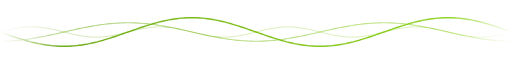
t = 0.00 s
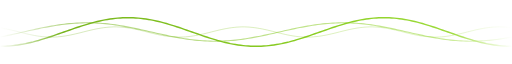
t = 1.75 s
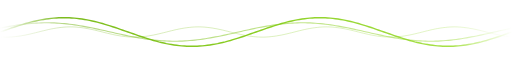
t = 3.50 s
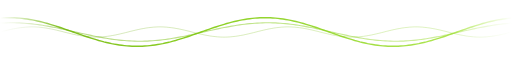
t = 5.00 s
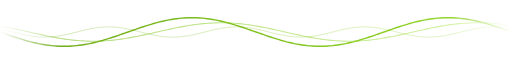
t = 7.00 s
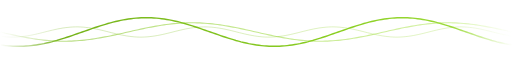
t = 8.25 s

The animated SVG that drew these frames (rendered in a browser with its animation timeline set to each time). Animation: 3 SMIL elements (animateTransform=3); frames cover the first 8.25 s, repeats indefinitely.

<svg xmlns="http://www.w3.org/2000/svg" viewBox="0 0 1000 100" width="1000" height="100" role="img" aria-label="Animated sine wave">
  <defs>
    <linearGradient id="lime" x1="0" x2="1" y1="0" y2="0" gradientUnits="objectBoundingBox">
      <stop offset="0" stop-color="#65a30d"/><stop offset="0.5" stop-color="#84cc16"/><stop offset="1" stop-color="#bef264"/>
    </linearGradient>
    <linearGradient id="fade" x1="0" x2="1" y1="0" y2="0">
      <stop offset="0" stop-color="#fff" stop-opacity="0"/><stop offset="0.12" stop-color="#fff" stop-opacity="1"/>
      <stop offset="0.88" stop-color="#fff" stop-opacity="1"/><stop offset="1" stop-color="#fff" stop-opacity="0"/>
    </linearGradient>
    <mask id="m"><rect width="1000" height="100" fill="url(#fade)"/></mask>
  </defs>
  <g mask="url(#m)">
  <g>
    <animateTransform attributeName="transform" type="translate" from="0 0" to="-500 0" dur="7s" repeatCount="indefinite"/>
    <path d="M0,50.0 L5,51.8 L10,53.5 L15,55.2 L20,57.0 L25,58.7 L30,60.3 L35,61.9 L40,63.5 L45,65.0 L50,66.5 L55,67.8 L60,69.2 L65,70.4 L70,71.6 L75,72.7 L80,73.6 L85,74.5 L90,75.3 L95,76.0 L100,76.6 L105,77.1 L110,77.5 L115,77.8 L120,77.9 L125,78.0 L130,77.9 L135,77.8 L140,77.5 L145,77.1 L150,76.6 L155,76.0 L160,75.3 L165,74.5 L170,73.6 L175,72.7 L180,71.6 L185,70.4 L190,69.2 L195,67.8 L200,66.5 L205,65.0 L210,63.5 L215,61.9 L220,60.3 L225,58.7 L230,57.0 L235,55.2 L240,53.5 L245,51.8 L250,50.0 L255,48.2 L260,46.5 L265,44.8 L270,43.0 L275,41.3 L280,39.7 L285,38.1 L290,36.5 L295,35.0 L300,33.5 L305,32.2 L310,30.8 L315,29.6 L320,28.4 L325,27.3 L330,26.4 L335,25.5 L340,24.7 L345,24.0 L350,23.4 L355,22.9 L360,22.5 L365,22.2 L370,22.1 L375,22.0 L380,22.1 L385,22.2 L390,22.5 L395,22.9 L400,23.4 L405,24.0 L410,24.7 L415,25.5 L420,26.4 L425,27.3 L430,28.4 L435,29.6 L440,30.8 L445,32.2 L450,33.5 L455,35.0 L460,36.5 L465,38.1 L470,39.7 L475,41.3 L480,43.0 L485,44.8 L490,46.5 L495,48.2 L500,50.0 L505,51.8 L510,53.5 L515,55.2 L520,57.0 L525,58.7 L530,60.3 L535,61.9 L540,63.5 L545,65.0 L550,66.5 L555,67.8 L560,69.2 L565,70.4 L570,71.6 L575,72.7 L580,73.6 L585,74.5 L590,75.3 L595,76.0 L600,76.6 L605,77.1 L610,77.5 L615,77.8 L620,77.9 L625,78.0 L630,77.9 L635,77.8 L640,77.5 L645,77.1 L650,76.6 L655,76.0 L660,75.3 L665,74.5 L670,73.6 L675,72.7 L680,71.6 L685,70.4 L690,69.2 L695,67.8 L700,66.5 L705,65.0 L710,63.5 L715,61.9 L720,60.3 L725,58.7 L730,57.0 L735,55.2 L740,53.5 L745,51.8 L750,50.0 L755,48.2 L760,46.5 L765,44.8 L770,43.0 L775,41.3 L780,39.7 L785,38.1 L790,36.5 L795,35.0 L800,33.5 L805,32.2 L810,30.8 L815,29.6 L820,28.4 L825,27.3 L830,26.4 L835,25.5 L840,24.7 L845,24.0 L850,23.4 L855,22.9 L860,22.5 L865,22.2 L870,22.1 L875,22.0 L880,22.1 L885,22.2 L890,22.5 L895,22.9 L900,23.4 L905,24.0 L910,24.7 L915,25.5 L920,26.4 L925,27.3 L930,28.4 L935,29.6 L940,30.8 L945,32.2 L950,33.5 L955,35.0 L960,36.5 L965,38.1 L970,39.7 L975,41.3 L980,43.0 L985,44.8 L990,46.5 L995,48.2 L1000,50.0 L1005,51.8 L1010,53.5 L1015,55.2 L1020,57.0 L1025,58.7 L1030,60.3 L1035,61.9 L1040,63.5 L1045,65.0 L1050,66.5 L1055,67.8 L1060,69.2 L1065,70.4 L1070,71.6 L1075,72.7 L1080,73.6 L1085,74.5 L1090,75.3 L1095,76.0 L1100,76.6 L1105,77.1 L1110,77.5 L1115,77.8 L1120,77.9 L1125,78.0 L1130,77.9 L1135,77.8 L1140,77.5 L1145,77.1 L1150,76.6 L1155,76.0 L1160,75.3 L1165,74.5 L1170,73.6 L1175,72.7 L1180,71.6 L1185,70.4 L1190,69.2 L1195,67.8 L1200,66.5 L1205,65.0 L1210,63.5 L1215,61.9 L1220,60.3 L1225,58.7 L1230,57.0 L1235,55.2 L1240,53.5 L1245,51.8 L1250,50.0 L1255,48.2 L1260,46.5 L1265,44.8 L1270,43.0 L1275,41.3 L1280,39.7 L1285,38.1 L1290,36.5 L1295,35.0 L1300,33.5 L1305,32.2 L1310,30.8 L1315,29.6 L1320,28.4 L1325,27.3 L1330,26.4 L1335,25.5 L1340,24.7 L1345,24.0 L1350,23.4 L1355,22.9 L1360,22.5 L1365,22.2 L1370,22.1 L1375,22.0 L1380,22.1 L1385,22.2 L1390,22.5 L1395,22.9 L1400,23.4 L1405,24.0 L1410,24.7 L1415,25.5 L1420,26.4 L1425,27.3 L1430,28.4 L1435,29.6 L1440,30.8 L1445,32.2 L1450,33.5 L1455,35.0 L1460,36.5 L1465,38.1 L1470,39.7 L1475,41.3 L1480,43.0 L1485,44.8 L1490,46.5 L1495,48.2 L1500,50.0" fill="none" stroke="url(#lime)" stroke-width="2.8" stroke-linecap="round" opacity="0.95"/>
  </g>
  <g>
    <animateTransform attributeName="transform" type="translate" from="0 0" to="-500 0" dur="11s" repeatCount="indefinite"/>
    <path d="M0,68.0 L5,68.0 L10,67.9 L15,67.7 L20,67.4 L25,67.1 L30,66.7 L35,66.3 L40,65.8 L45,65.2 L50,64.6 L55,63.9 L60,63.1 L65,62.3 L70,61.5 L75,60.6 L80,59.6 L85,58.7 L90,57.7 L95,56.6 L100,55.6 L105,54.5 L110,53.4 L115,52.3 L120,51.1 L125,50.0 L130,48.9 L135,47.7 L140,46.6 L145,45.5 L150,44.4 L155,43.4 L160,42.3 L165,41.3 L170,40.4 L175,39.4 L180,38.5 L185,37.7 L190,36.9 L195,36.1 L200,35.4 L205,34.8 L210,34.2 L215,33.7 L220,33.3 L225,32.9 L230,32.6 L235,32.3 L240,32.1 L245,32.0 L250,32.0 L255,32.0 L260,32.1 L265,32.3 L270,32.6 L275,32.9 L280,33.3 L285,33.7 L290,34.2 L295,34.8 L300,35.4 L305,36.1 L310,36.9 L315,37.7 L320,38.5 L325,39.4 L330,40.4 L335,41.3 L340,42.3 L345,43.4 L350,44.4 L355,45.5 L360,46.6 L365,47.7 L370,48.9 L375,50.0 L380,51.1 L385,52.3 L390,53.4 L395,54.5 L400,55.6 L405,56.6 L410,57.7 L415,58.7 L420,59.6 L425,60.6 L430,61.5 L435,62.3 L440,63.1 L445,63.9 L450,64.6 L455,65.2 L460,65.8 L465,66.3 L470,66.7 L475,67.1 L480,67.4 L485,67.7 L490,67.9 L495,68.0 L500,68.0 L505,68.0 L510,67.9 L515,67.7 L520,67.4 L525,67.1 L530,66.7 L535,66.3 L540,65.8 L545,65.2 L550,64.6 L555,63.9 L560,63.1 L565,62.3 L570,61.5 L575,60.6 L580,59.6 L585,58.7 L590,57.7 L595,56.6 L600,55.6 L605,54.5 L610,53.4 L615,52.3 L620,51.1 L625,50.0 L630,48.9 L635,47.7 L640,46.6 L645,45.5 L650,44.4 L655,43.4 L660,42.3 L665,41.3 L670,40.4 L675,39.4 L680,38.5 L685,37.7 L690,36.9 L695,36.1 L700,35.4 L705,34.8 L710,34.2 L715,33.7 L720,33.3 L725,32.9 L730,32.6 L735,32.3 L740,32.1 L745,32.0 L750,32.0 L755,32.0 L760,32.1 L765,32.3 L770,32.6 L775,32.9 L780,33.3 L785,33.7 L790,34.2 L795,34.8 L800,35.4 L805,36.1 L810,36.9 L815,37.7 L820,38.5 L825,39.4 L830,40.4 L835,41.3 L840,42.3 L845,43.4 L850,44.4 L855,45.5 L860,46.6 L865,47.7 L870,48.9 L875,50.0 L880,51.1 L885,52.3 L890,53.4 L895,54.5 L900,55.6 L905,56.6 L910,57.7 L915,58.7 L920,59.6 L925,60.6 L930,61.5 L935,62.3 L940,63.1 L945,63.9 L950,64.6 L955,65.2 L960,65.8 L965,66.3 L970,66.7 L975,67.1 L980,67.4 L985,67.7 L990,67.9 L995,68.0 L1000,68.0 L1005,68.0 L1010,67.9 L1015,67.7 L1020,67.4 L1025,67.1 L1030,66.7 L1035,66.3 L1040,65.8 L1045,65.2 L1050,64.6 L1055,63.9 L1060,63.1 L1065,62.3 L1070,61.5 L1075,60.6 L1080,59.6 L1085,58.7 L1090,57.7 L1095,56.6 L1100,55.6 L1105,54.5 L1110,53.4 L1115,52.3 L1120,51.1 L1125,50.0 L1130,48.9 L1135,47.7 L1140,46.6 L1145,45.5 L1150,44.4 L1155,43.4 L1160,42.3 L1165,41.3 L1170,40.4 L1175,39.4 L1180,38.5 L1185,37.7 L1190,36.9 L1195,36.1 L1200,35.4 L1205,34.8 L1210,34.2 L1215,33.7 L1220,33.3 L1225,32.9 L1230,32.6 L1235,32.3 L1240,32.1 L1245,32.0 L1250,32.0 L1255,32.0 L1260,32.1 L1265,32.3 L1270,32.6 L1275,32.9 L1280,33.3 L1285,33.7 L1290,34.2 L1295,34.8 L1300,35.4 L1305,36.1 L1310,36.9 L1315,37.7 L1320,38.5 L1325,39.4 L1330,40.4 L1335,41.3 L1340,42.3 L1345,43.4 L1350,44.4 L1355,45.5 L1360,46.6 L1365,47.7 L1370,48.9 L1375,50.0 L1380,51.1 L1385,52.3 L1390,53.4 L1395,54.5 L1400,55.6 L1405,56.6 L1410,57.7 L1415,58.7 L1420,59.6 L1425,60.6 L1430,61.5 L1435,62.3 L1440,63.1 L1445,63.9 L1450,64.6 L1455,65.2 L1460,65.8 L1465,66.3 L1470,66.7 L1475,67.1 L1480,67.4 L1485,67.7 L1490,67.9 L1495,68.0 L1500,68.0" fill="none" stroke="url(#lime)" stroke-width="2.2" stroke-linecap="round" opacity="0.5"/>
  </g>
  <g>
    <animateTransform attributeName="transform" type="translate" from="0 0" to="-250 0" dur="5s" repeatCount="indefinite"/>
    <path d="M0,50.0 L5,48.7 L10,47.5 L15,46.3 L20,45.2 L25,44.1 L30,43.2 L35,42.3 L40,41.6 L45,41.0 L50,40.5 L55,40.2 L60,40.0 L65,40.0 L70,40.2 L75,40.5 L80,41.0 L85,41.6 L90,42.3 L95,43.2 L100,44.1 L105,45.2 L110,46.3 L115,47.5 L120,48.7 L125,50.0 L130,51.3 L135,52.5 L140,53.7 L145,54.8 L150,55.9 L155,56.8 L160,57.7 L165,58.4 L170,59.0 L175,59.5 L180,59.8 L185,60.0 L190,60.0 L195,59.8 L200,59.5 L205,59.0 L210,58.4 L215,57.7 L220,56.8 L225,55.9 L230,54.8 L235,53.7 L240,52.5 L245,51.3 L250,50.0 L255,48.7 L260,47.5 L265,46.3 L270,45.2 L275,44.1 L280,43.2 L285,42.3 L290,41.6 L295,41.0 L300,40.5 L305,40.2 L310,40.0 L315,40.0 L320,40.2 L325,40.5 L330,41.0 L335,41.6 L340,42.3 L345,43.2 L350,44.1 L355,45.2 L360,46.3 L365,47.5 L370,48.7 L375,50.0 L380,51.3 L385,52.5 L390,53.7 L395,54.8 L400,55.9 L405,56.8 L410,57.7 L415,58.4 L420,59.0 L425,59.5 L430,59.8 L435,60.0 L440,60.0 L445,59.8 L450,59.5 L455,59.0 L460,58.4 L465,57.7 L470,56.8 L475,55.9 L480,54.8 L485,53.7 L490,52.5 L495,51.3 L500,50.0 L505,48.7 L510,47.5 L515,46.3 L520,45.2 L525,44.1 L530,43.2 L535,42.3 L540,41.6 L545,41.0 L550,40.5 L555,40.2 L560,40.0 L565,40.0 L570,40.2 L575,40.5 L580,41.0 L585,41.6 L590,42.3 L595,43.2 L600,44.1 L605,45.2 L610,46.3 L615,47.5 L620,48.7 L625,50.0 L630,51.3 L635,52.5 L640,53.7 L645,54.8 L650,55.9 L655,56.8 L660,57.7 L665,58.4 L670,59.0 L675,59.5 L680,59.8 L685,60.0 L690,60.0 L695,59.8 L700,59.5 L705,59.0 L710,58.4 L715,57.7 L720,56.8 L725,55.9 L730,54.8 L735,53.7 L740,52.5 L745,51.3 L750,50.0 L755,48.7 L760,47.5 L765,46.3 L770,45.2 L775,44.1 L780,43.2 L785,42.3 L790,41.6 L795,41.0 L800,40.5 L805,40.2 L810,40.0 L815,40.0 L820,40.2 L825,40.5 L830,41.0 L835,41.6 L840,42.3 L845,43.2 L850,44.1 L855,45.2 L860,46.3 L865,47.5 L870,48.7 L875,50.0 L880,51.3 L885,52.5 L890,53.7 L895,54.8 L900,55.9 L905,56.8 L910,57.7 L915,58.4 L920,59.0 L925,59.5 L930,59.8 L935,60.0 L940,60.0 L945,59.8 L950,59.5 L955,59.0 L960,58.4 L965,57.7 L970,56.8 L975,55.9 L980,54.8 L985,53.7 L990,52.5 L995,51.3 L1000,50.0 L1005,48.7 L1010,47.5 L1015,46.3 L1020,45.2 L1025,44.1 L1030,43.2 L1035,42.3 L1040,41.6 L1045,41.0 L1050,40.5 L1055,40.2 L1060,40.0 L1065,40.0 L1070,40.2 L1075,40.5 L1080,41.0 L1085,41.6 L1090,42.3 L1095,43.2 L1100,44.1 L1105,45.2 L1110,46.3 L1115,47.5 L1120,48.7 L1125,50.0 L1130,51.3 L1135,52.5 L1140,53.7 L1145,54.8 L1150,55.9 L1155,56.8 L1160,57.7 L1165,58.4 L1170,59.0 L1175,59.5 L1180,59.8 L1185,60.0 L1190,60.0 L1195,59.8 L1200,59.5 L1205,59.0 L1210,58.4 L1215,57.7 L1220,56.8 L1225,55.9 L1230,54.8 L1235,53.7 L1240,52.5 L1245,51.3 L1250,50.0 L1255,48.7 L1260,47.5 L1265,46.3 L1270,45.2 L1275,44.1 L1280,43.2 L1285,42.3 L1290,41.6 L1295,41.0 L1300,40.5 L1305,40.2 L1310,40.0 L1315,40.0 L1320,40.2 L1325,40.5 L1330,41.0 L1335,41.6 L1340,42.3 L1345,43.2 L1350,44.1 L1355,45.2 L1360,46.3 L1365,47.5 L1370,48.7 L1375,50.0 L1380,51.3 L1385,52.5 L1390,53.7 L1395,54.8 L1400,55.9 L1405,56.8 L1410,57.7 L1415,58.4 L1420,59.0 L1425,59.5 L1430,59.8 L1435,60.0 L1440,60.0 L1445,59.8 L1450,59.5 L1455,59.0 L1460,58.4 L1465,57.7 L1470,56.8 L1475,55.9 L1480,54.8 L1485,53.7 L1490,52.5 L1495,51.3 L1500,50.0" fill="none" stroke="url(#lime)" stroke-width="1.8" stroke-linecap="round" opacity="0.3"/>
  </g>
  </g>
</svg>
